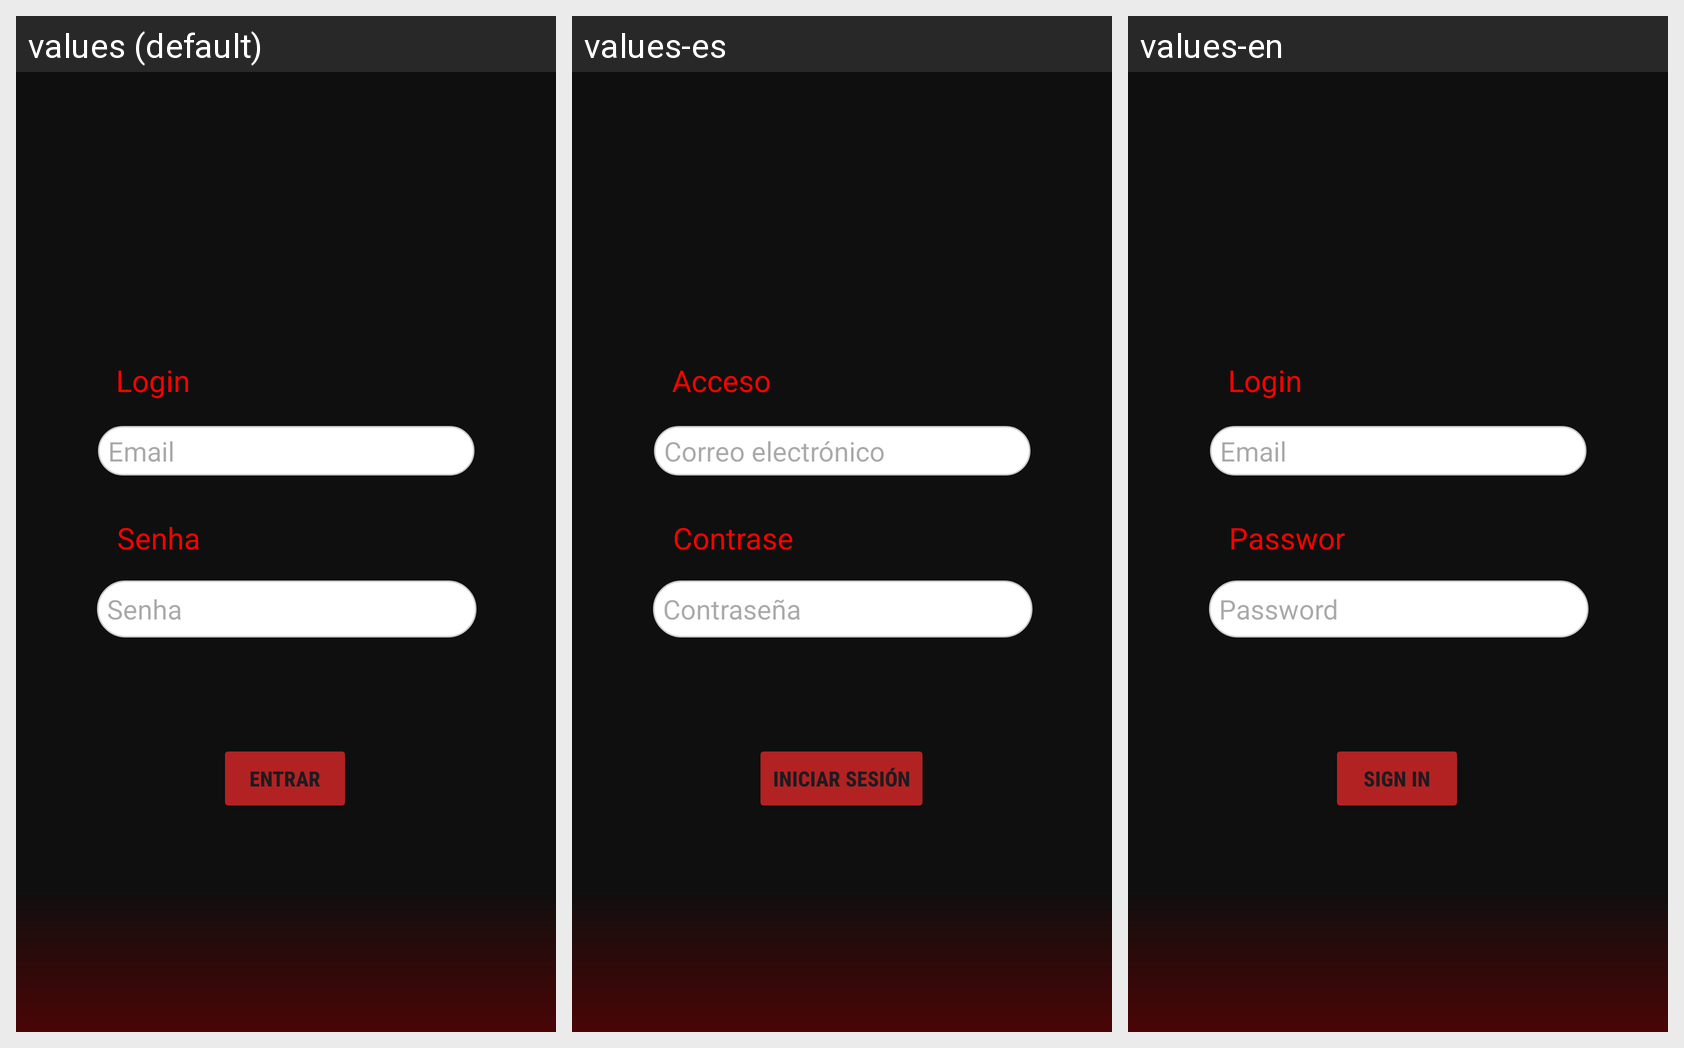

Translations of the strings shown on this Android screen, per locale in the grid:
Android screen res/layout/activity_login.xml rendered under 3 locales, left to right: values (default), values-es, values-en. Device: Nexus 5 (rendered at 1080×1920; each locale shown at half size, 540×960, under a caption strip naming it); theme Theme.DLMTech.
Strings drawn on this screen, with the default value and each locale's value (text and hints the layout hard-codes, and strings that could not be matched under every locale, appear in the picture but are not listed):

label_login
  values: Login
  values-es: Acceso
  values-en: Login

hint_email
  values: Email
  values-es: Correo electrónico
  values-en: Email

label_senha
  values: Senha
  values-es: Contraseña
  values-en: Password

hint_senha
  values: Senha
  values-es: Contraseña
  values-en: Password

btn_entrar
  values: Entrar
  values-es: Iniciar sesión
  values-en: Sign In
